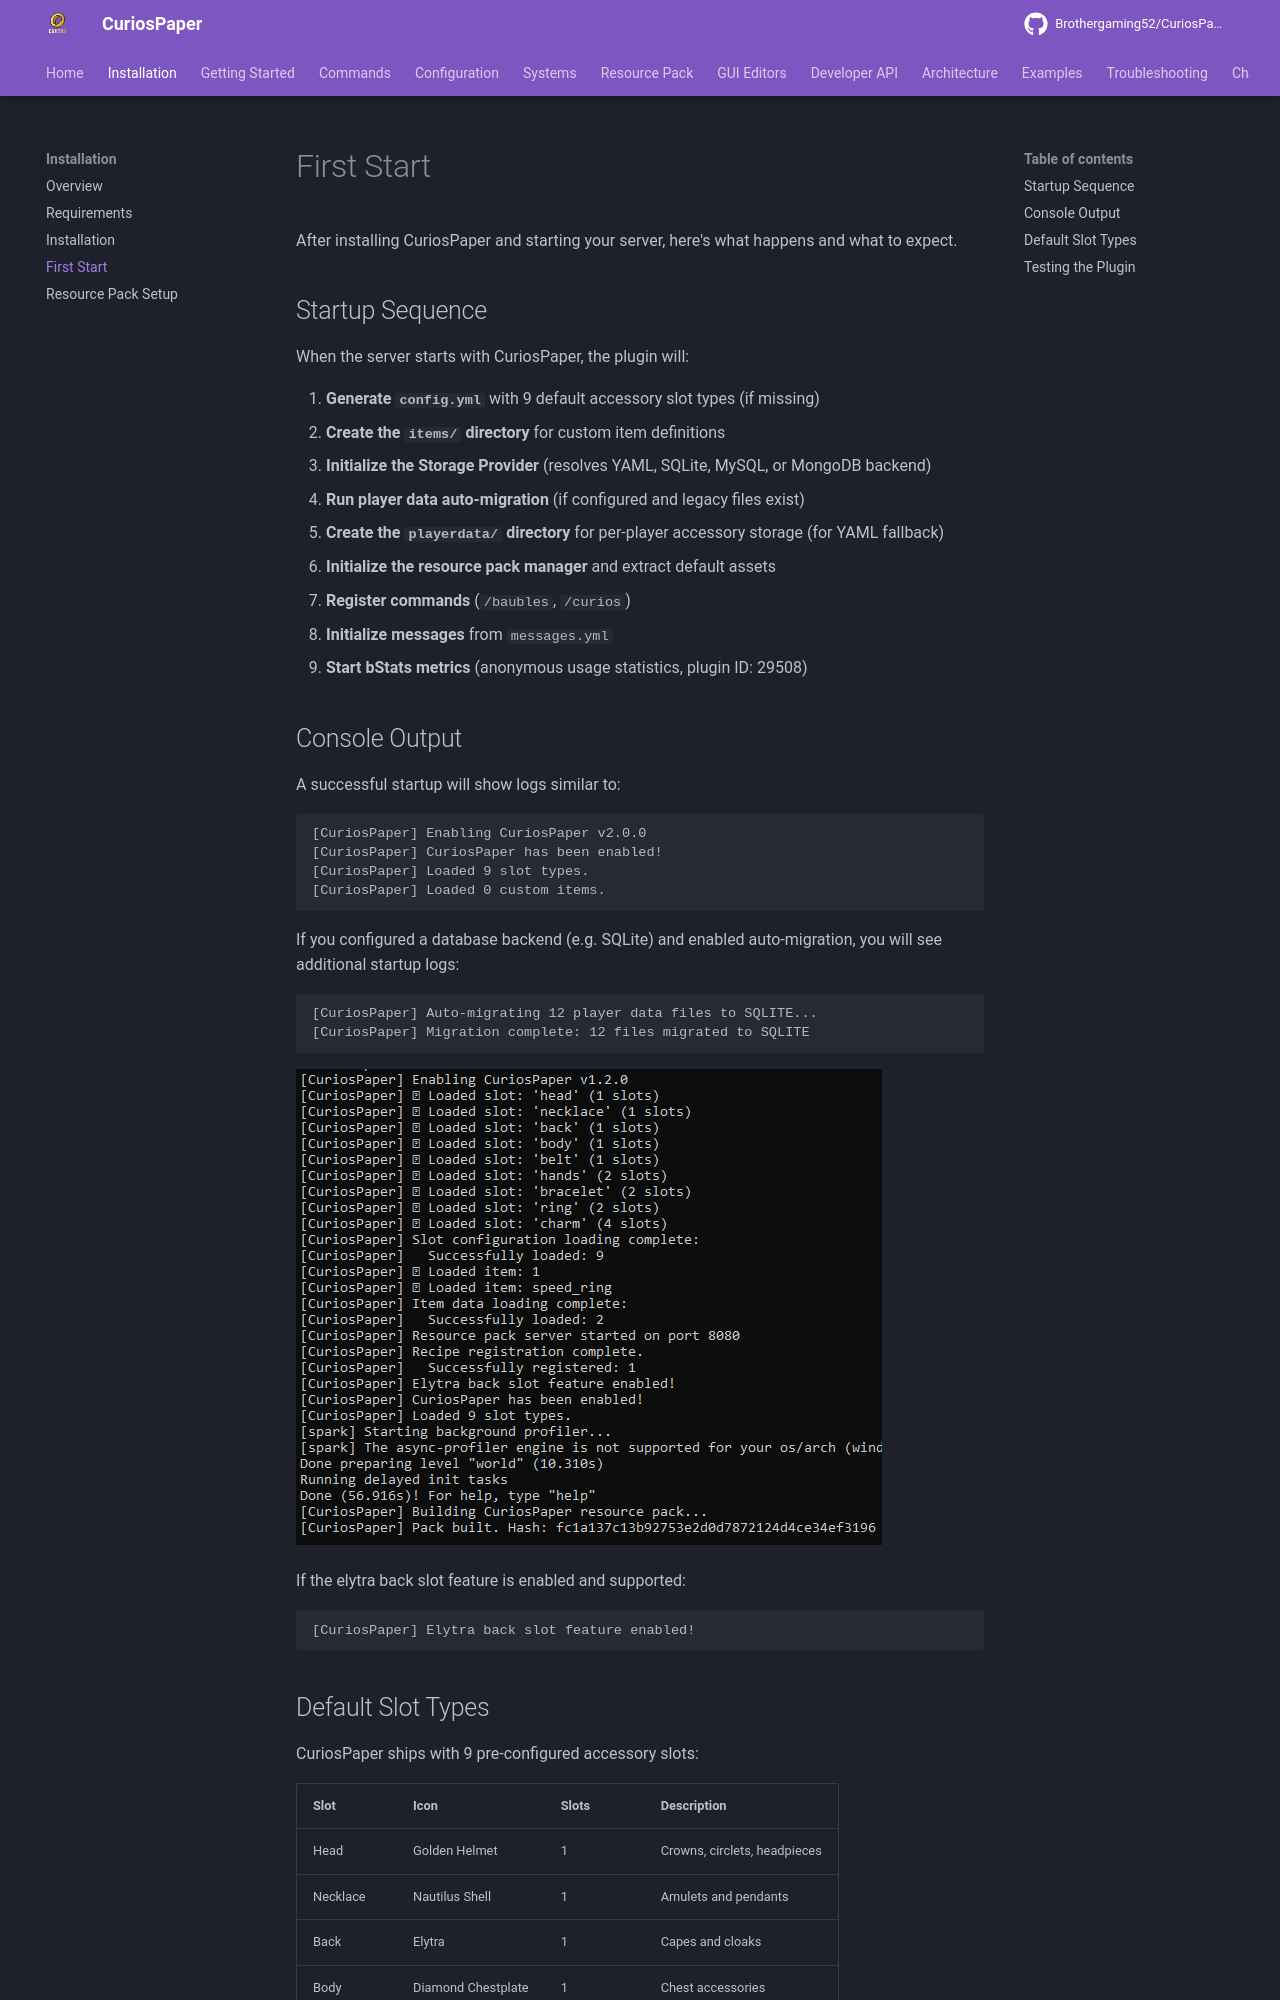

repository: Brothergaming52/CuriosPaper · page: installation/first-start/index.html · generator: mkdocs

# First Start

After installing CuriosPaper and starting your server, here's what happens and what to expect.

## Startup Sequence

When the server starts with CuriosPaper, the plugin will:

1. **Generate `config.yml`** with 9 default accessory slot types (if missing)
2. **Create the `items/` directory** for custom item definitions
3. **Initialize the Storage Provider** (resolves YAML, SQLite, MySQL, or MongoDB backend)
4. **Run player data auto-migration** (if configured and legacy files exist)
5. **Create the `playerdata/` directory** for per-player accessory storage (for YAML fallback)
6. **Initialize the resource pack manager** and extract default assets
7. **Register commands** (`/baubles`, `/curios`)
8. **Initialize messages** from `messages.yml`
9. **Start bStats metrics** (anonymous usage statistics, plugin ID: 29508)

## Console Output

A successful startup will show logs similar to:

```
[CuriosPaper] Enabling CuriosPaper v2.0.0
[CuriosPaper] CuriosPaper has been enabled!
[CuriosPaper] Loaded 9 slot types.
[CuriosPaper] Loaded 0 custom items.
```

If you configured a database backend (e.g. SQLite) and enabled auto-migration, you will see additional startup logs:

```
[CuriosPaper] Auto-migrating 12 player data files to SQLITE...
[CuriosPaper] Migration complete: 12 files migrated to SQLITE
```

<!-- TODO: Add image - Screenshot of the server console showing CuriosPaper's successful startup messages -->
![Console output showing successful CuriosPaper startup](../images/console-startup.png)

If the elytra back slot feature is enabled and supported:

```
[CuriosPaper] Elytra back slot feature enabled!
```
